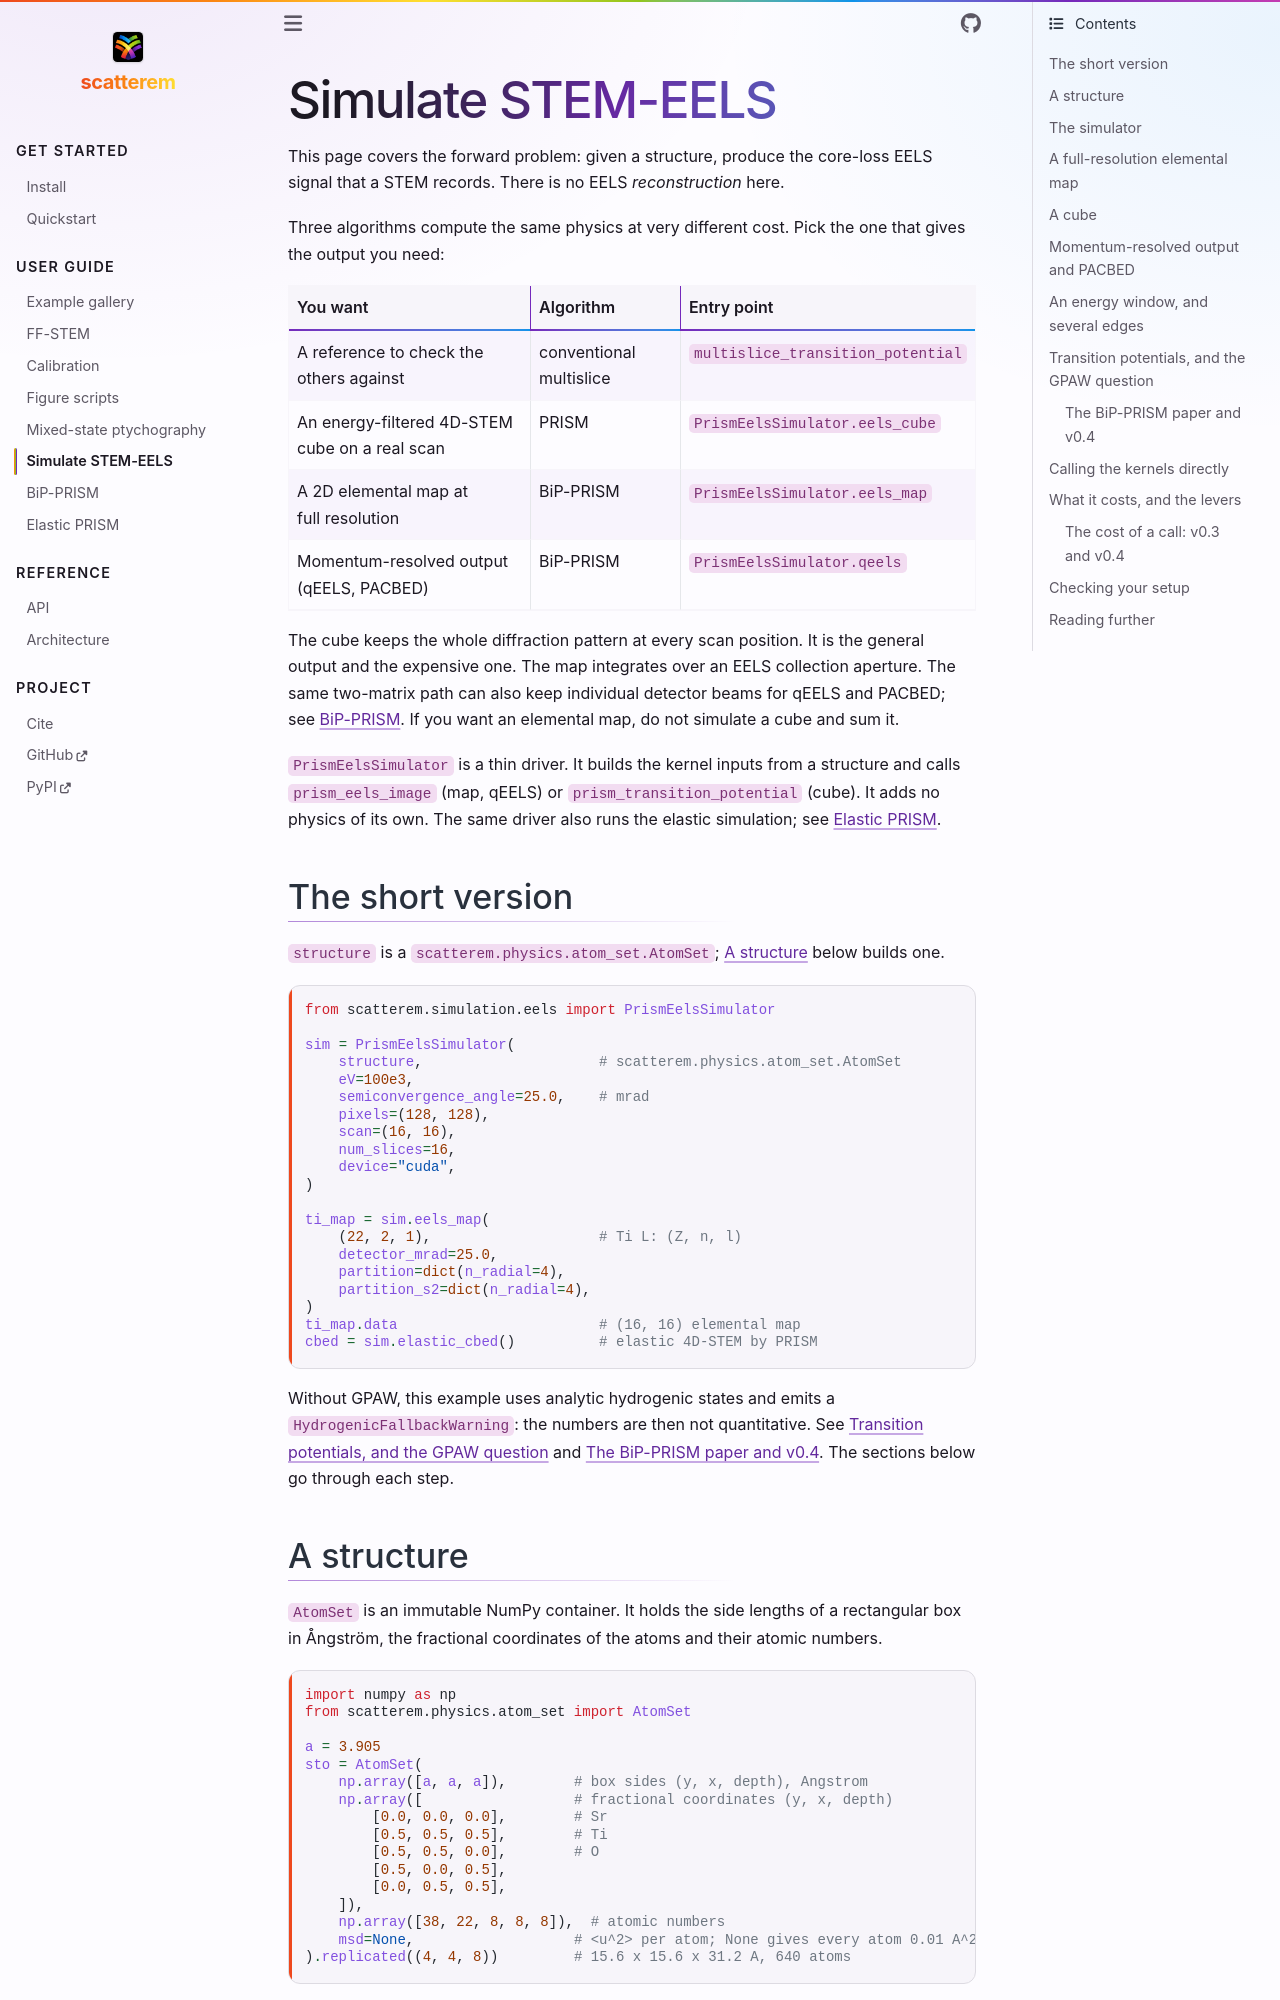

repository: scatterem/scatterem · page: docs/eels.html · generator: sphinx

# Simulate STEM-EELS

This page covers the forward problem: given a structure, produce the core-loss
EELS signal that a STEM records. There is no EELS *reconstruction* here.

Three algorithms compute the same physics at very different cost. Pick the one
that gives the output you need:

| You want | Algorithm | Entry point |
|---|---|---|
| A reference to check the others against | conventional multislice | `multislice_transition_potential` |
| An energy-filtered 4D-STEM cube on a real scan | PRISM | `PrismEelsSimulator.eels_cube` |
| A 2D elemental map at full resolution | BiP-PRISM | `PrismEelsSimulator.eels_map` |
| Momentum-resolved output (qEELS, PACBED) | BiP-PRISM | `PrismEelsSimulator.qeels` |

The cube keeps the whole diffraction pattern at every scan position. It is the
general output and the expensive one. The map integrates over an EELS collection
aperture. The same two-matrix path can also keep individual detector beams for
qEELS and PACBED; see [BiP-PRISM](bip-prism.md). If you want an elemental map,
do not simulate a cube and sum it.

`PrismEelsSimulator` is a thin driver. It builds the kernel inputs from a
structure and calls `prism_eels_image` (map, qEELS) or
`prism_transition_potential` (cube). It adds no physics of its own. The same
driver also runs the elastic simulation; see [Elastic PRISM](prism.md).

## The short version

`structure` is a `scatterem.physics.atom_set.AtomSet`; [A structure](#a-structure)
below builds one.

```python
from scatterem.simulation.eels import PrismEelsSimulator

sim = PrismEelsSimulator(
    structure,                     # scatterem.physics.atom_set.AtomSet
    eV=100e3,
    semiconvergence_angle=25.0,    # mrad
    pixels=(128, 128),
    scan=(16, 16),
    num_slices=16,
    device="cuda",
)

ti_map = sim.eels_map(
    (22, 2, 1),                    # Ti L: (Z, n, l)
    detector_mrad=25.0,
    partition=dict(n_radial=4),
    partition_s2=dict(n_radial=4),
)
ti_map.data                        # (16, 16) elemental map
cbed = sim.elastic_cbed()          # elastic 4D-STEM by PRISM
```

Without GPAW, this example uses analytic hydrogenic states and emits a
`HydrogenicFallbackWarning`: the numbers are then not quantitative. See
[Transition potentials, and the GPAW question](#transition-potentials-and-the-gpaw-question)
and [The BiP-PRISM paper and v0.4](#bip-prism-paper-v04). The sections below
go through each step.
